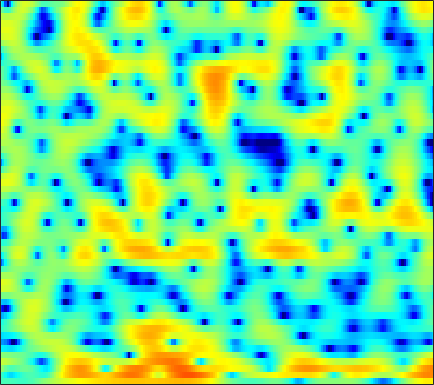

Source data for this figure (header and first rows):
-2.5635, -2.4284, -2.3419, -2.3552, -2.3954, -2.5011, -2.628, -2.7162, -2.8312, -2.8894, -2.8913, -2.8392, -2.6958, -2.4433, -2.2088, -1.8464, -1.3883, -1.0452, -0.56855, -0.095726, 0.36892, 0.7101, 1.1442, 1.5685
-2.606, -3.55, -4.92, -6.194, -6.826, -6.9, -6.245, -5.525, -4.534, -3.677, -3.018, -2.654, -2.332, -2.191, -2.199, -2.359, -2.662, -2.946, -3.342, -3.61, -3.494, -3.06, -2.03, -0.6721
1.129, 0.2362, -0.8793, -1.763, -2.159, -2.286, -2.061, -1.776, -1.371, -1.046, -0.8581, -0.8426, -0.9557, -1.25, -1.598, -2.188, -2.939, -3.576, -4.513, -5.443, -6.105, -6.146, -5.37, -3.773
3.067, 2.749, 2.346, 1.981, 1.711, 1.364, 0.9987, 0.7085, 0.2917, -0.1956, -0.7935, -1.331, -2.226, -3.346, -4.383, -6.097, -8.237, -10.13, -12.61, -13.16, -11.05, -8.956, -6.381, -4.126
0.3702, 0.2431, 0.08456, -0.05168, -0.133, -0.2407, -0.3517, -0.4341, -0.5635, -0.7327, -0.9494, -1.15, -1.503, -1.957, -2.363, -2.988, -3.625, -4.051, -4.387, -4.272, -3.671, -2.972, -1.884, -0.7352
-5.86, -5.969, -6.209, -6.509, -6.679, -6.706, -6.402, -5.928, -5.111, -4.191, -3.294, -2.675, -1.946, -1.323, -0.9204, -0.461, -0.05641, 0.2134, 0.5541, 0.8915, 1.241, 1.51, 1.877, 2.238
-9.824, -9.929, -10.71, -12.48, -14.8, -20.71, -26.52, -17.84, -11.64, -7.908, -5.292, -3.771, -2.181, -0.9498, -0.2099, 0.5772, 1.194, 1.572, 1.978, 2.284, 2.514, 2.646, 2.78, 2.872
-6.822, -6.472, -6.141, -5.971, -5.874, -5.656, -5.177, -4.583, -3.59, -2.487, -1.405, -0.65, 0.2442, 0.9715, 1.404, 1.816, 2.06, 2.138, 2.121, 2.003, 1.816, 1.651, 1.435, 1.261
-3.615, -3.16, -2.547, -1.927, -1.467, -0.8509, -0.2349, 0.2375, 0.8647, 1.459, 1.998, 2.34, 2.688, 2.889, 2.932, 2.823, 2.494, 2.085, 1.302, 0.2167, -1.185, -2.428, -4.206, -5.614
-4.521, -3.877, -3.022, -2.14, -1.461, -0.5638, 0.2998, 0.9022, 1.631, 2.268, 2.802, 3.115, 3.39, 3.483, 3.42, 3.144, 2.621, 2.047, 0.9859, -0.4572, -2.378, -4.186, -7.102, -9.934
-9.063, -8.29, -7.185, -5.918, -4.877, -3.402, -1.944, -0.9243, 0.2951, 1.326, 2.163, 2.65, 3.121, 3.389, 3.447, 3.344, 3.033, 2.678, 2.044, 1.241, 0.3134, -0.4103, -1.348, -2.156
-14.59, -16.65, -19.73, -16, -11.79, -7.551, -4.481, -2.688, -0.7762, 0.7167, 1.844, 2.494, 3.135, 3.556, 3.735, 3.796, 3.668, 3.463, 3.042, 2.471, 1.759, 1.136, 0.1971, -0.8509
-7.567, -8.026, -8.168, -7.31, -6.128, -4.271, -2.472, -1.293, 0.02542, 1.083, 1.908, 2.397, 2.898, 3.241, 3.409, 3.519, 3.488, 3.357, 3.044, 2.56, 1.89, 1.252, 0.2144, -1.089
-0.2969, -0.3453, -0.3288, -0.1729, -0.0005879, 0.2546, 0.5149, 0.6935, 0.8762, 0.9705, 1.014, 1.059, 1.153, 1.304, 1.463, 1.688, 1.892, 1.981, 1.971, 1.767, 1.347, 0.8689, -0.0003895, -1.141
3.552, 3.448, 3.271, 3.036, 2.816, 2.43, 1.893, 1.355, 0.4325, -0.7671, -2.212, -3.355, -4.464, -4.406, -3.6, -2.14, -0.7752, 0.03758, 0.8037, 1.192, 1.235, 1.046, 0.5011, -0.3747
4.061, 3.961, 3.768, 3.47, 3.167, 2.629, 1.872, 1.114, -0.2286, -2.085, -4.74, -7.513, -12.07, -11.79, -8.406, -4.792, -2.368, -1.092, 0.08694, 0.8107, 1.148, 1.188, 0.9734, 0.4715
1.453, 1.492, 1.543, 1.556, 1.504, 1.332, 1.023, 0.6905, 0.106, -0.6053, -1.352, -1.86, -2.322, -2.387, -2.174, -1.675, -1.034, -0.5652, -0.02701, 0.3855, 0.6516, 0.7455, 0.7385, 0.5803
-2.792, -2.385, -1.689, -0.9276, -0.4219, 0.09935, 0.4501, 0.5972, 0.6345, 0.5276, 0.3415, 0.1681, -0.09387, -0.3014, -0.4049, -0.4637, -0.4392, -0.3576, -0.1858, 0.02719, 0.2378, 0.3739, 0.5103, 0.5721
-12.05, -8.801, -5.192, -2.646, -1.231, 0.1737, 1.122, 1.583, 1.933, 2.004, 1.809, 1.522, 0.9858, 0.2803, -0.3059, -1.033, -1.562, -1.708, -1.528, -1.049, -0.466, -0.05652, 0.3694, 0.6285
-6, -4.613, -2.395, -0.4035, 0.8075, 2.102, 3.033, 3.492, 3.82, 3.815, 3.439, 2.901, 1.799, 0.1051, -1.688, -5.074, -9.947, -12.12, -8.042, -4.19, -1.774, -0.6253, 0.2753, 0.5858
-1.321, -0.9835, -0.3412, 0.4538, 1.108, 1.931, 2.627, 3.041, 3.377, 3.443, 3.225, 2.833, 1.968, 0.7273, -0.4725, -2.311, -3.935, -4.432, -3.783, -2.472, -1.245, -0.5882, -0.1253, -0.1633
-3.773, -3.812, -3.433, -2.648, -1.85, -0.7438, 0.2757, 0.9466, 1.642, 2.085, 2.292, 2.277, 2.068, 1.694, 1.334, 0.8134, 0.3628, 0.1149, -0.0763, -0.1153, -0.08828, -0.06915, -0.1065, -0.2595
-11.36, -14.14, -13.28, -8.927, -6.258, -3.549, -1.518, -0.3591, 0.8296, 1.674, 2.2, 2.436, 2.554, 2.464, 2.301, 1.969, 1.548, 1.207, 0.7421, 0.3241, -0.03648, -0.2411, -0.4033, -0.4521
-8.21, -9.158, -8.646, -6.554, -4.744, -2.575, -0.8025, 0.2859, 1.443, 2.303, 2.891, 3.164, 3.304, 3.201, 2.963, 2.447, 1.69, 0.9717, -0.1432, -1.383, -2.496, -3.062, -3.247, -2.819
-3.331, -3.198, -2.747, -2.017, -1.384, -0.4097, 0.554, 1.24, 2.074, 2.759, 3.29, 3.548, 3.679, 3.566, 3.266, 2.585, 1.479, 0.3245, -1.814, -4.996, -10.25, -17.63, -15.68, -8.557
-3.724, -3.14, -2.51, -1.96, -1.584, -1.052, -0.4237, 0.113, 0.9102, 1.713, 2.439, 2.884, 3.286, 3.437, 3.354, 2.957, 2.225, 1.438, 0.0722, -1.574, -3.255, -4.184, -4.53, -3.95
-4.827, -4.124, -3.767, -4.029, -4.446, -5.175, -5.383, -4.748, -3.089, -1.159, 0.5257, 1.534, 2.57, 3.215, 3.499, 3.595, 3.434, 3.155, 2.626, 1.98, 1.314, 0.8385, 0.2586, -0.268
-2.695, -2.684, -3.201, -4.531, -6.32, -10.46, -18.23, -14.53, -7.329, -3.288, -0.684, 0.7119, 2.034, 2.916, 3.34, 3.673, 3.754, 3.689, 3.454, 3.075, 2.57, 2.119, 1.442, 0.6503
0.2621, 0.1312, -0.2514, -0.8264, -1.38, -2.019, -2.347, -2.177, -1.518, -0.5852, 0.2995, 0.906, 1.512, 1.972, 2.2, 2.39, 2.443, 2.399, 2.219, 1.886, 1.385, 0.9181, 0.1922, -0.6504
2.651, 2.647, 2.54, 2.364, 2.198, 1.948, 1.701, 1.523, 1.293, 1.045, 0.7554, 0.4967, 0.1525, -0.1082, -0.1999, -0.1915, -0.05719, 0.01534, 0.01009, -0.2255, -0.7517, -1.361, -2.445, -3.751
3.985, 4.089, 4.177, 4.162, 4.094, 3.876, 3.521, 3.121, 2.396, 1.363, -0.02466, -1.385, -3.539, -5.796, -6.656, -5.878, -4.143, -3.003, -2.023, -1.676, -1.967, -2.652, -4.335, -7.205
2.605, 2.916, 3.328, 3.659, 3.803, 3.838, 3.626, 3.288, 2.538, 1.379, -0.3085, -2.03, -5.218, -9.536, -11.76, -9.084, -5.625, -3.829, -2.304, -1.526, -1.361, -1.57, -2.248, -3.265
-2.915, -1.792, -0.3667, 0.8166, 1.475, 2.074, 2.328, 2.318, 2.037, 1.484, 0.6946, -0.005695, -0.9745, -1.789, -2.14, -2.2, -1.904, -1.573, -1.112, -0.7487, -0.5384, -0.4603, -0.433, -0.4689
-10.1, -6.497, -3.396, -1.362, -0.2789, 0.7144, 1.312, 1.543, 1.62, 1.48, 1.163, 0.8577, 0.405, -0.04462, -0.3527, -0.6736, -0.8718, -0.9455, -0.9486, -0.8503, -0.6599, -0.4813, -0.2092, 0.07955
-4.022, -3.017, -1.651, -0.492, 0.2153, 0.9061, 1.363, 1.553, 1.633, 1.527, 1.265, 0.9761, 0.4796, -0.1091, -0.6109, -1.319, -2.011, -2.449, -2.839, -2.874, -2.517, -2.058, -1.317, -0.534
0.1069, 0.4239, 0.8297, 1.2, 1.414, 1.62, 1.709, 1.709, 1.607, 1.387, 1.046, 0.6805, 0.03203, -0.8587, -1.706, -3.167, -5.093, -6.857, -9.28, -10.05, -8.078, -6.056, -3.665, -1.792
1.944, 1.992, 1.956, 1.809, 1.631, 1.347, 1.027, 0.8038, 0.5464, 0.3329, 0.09712, -0.1351, -0.5911, -1.321, -2.094, -3.535, -5.587, -7.708, -11.2, -12.63, -9.375, -6.664, -3.855, -1.79
2.804, 2.632, 2.166, 1.39, 0.6351, -0.5816, -1.805, -2.526, -2.892, -2.586, -1.99, -1.559, -1.196, -1.102, -1.239, -1.617, -2.164, -2.58, -2.956, -2.94, -2.484, -1.901, -0.9915, -0.101
3.84, 3.551, 2.76, 1.423, -0.04932, -2.914, -7.634, -14.13, -16.37, -8.034, -4.247, -2.591, -1.238, -0.5033, -0.2284, -0.1089, -0.1473, -0.1866, -0.2081, -0.1256, 0.08318, 0.292, 0.6066, 0.8771
4.697, 4.529, 3.954, 2.989, 1.998, 0.3482, -1.449, -2.562, -3.07, -2.443, -1.468, -0.8423, -0.3174, -0.1673, -0.241, -0.5554, -0.963, -1.241, -1.473, -1.416, -1.096, -0.7962, -0.4422, -0.2515
4.591, 4.644, 4.495, 4.129, 3.736, 3.099, 2.437, 1.978, 1.468, 1.069, 0.6984, 0.3941, -0.161, -0.9969, -1.855, -3.404, -5.481, -7.319, -9.151, -8.577, -6.445, -4.93, -3.454, -2.653
3.856, 4.083, 4.215, 4.143, 3.973, 3.641, 3.187, 2.801, 2.233, 1.604, 0.9143, 0.3245, -0.5946, -1.726, -2.82, -4.714, -7.407, -10.15, -13.89, -12.31, -8.427, -6.26, -4.295, -3.193
2.845, 3.178, 3.407, 3.415, 3.293, 2.98, 2.511, 2.071, 1.395, 0.6436, -0.1293, -0.7163, -1.467, -2.165, -2.665, -3.305, -3.85, -4.148, -4.251, -3.894, -3.19, -2.55, -1.806, -1.266
1.833, 2.162, 2.348, 2.296, 2.11, 1.649, 0.9996, 0.3735, -0.6387, -1.81, -3.064, -3.915, -4.649, -4.739, -4.38, -3.619, -2.768, -2.144, -1.362, -0.6529, -0.01639, 0.4021, 0.8521, 1.152
0.7178, 0.8947, 0.8871, 0.6182, 0.2589, -0.3894, -1.249, -2.049, -3.421, -5.321, -8.197, -11.47, -18.03, -14.46, -9.81, -5.787, -3.177, -1.749, -0.287, 0.7834, 1.576, 2.004, 2.426, 2.671
-0.425, -0.5885, -1.09, -1.889, -2.62, -3.575, -4.422, -4.913, -5.451, -6.124, -7.083, -7.873, -8.419, -7.401, -5.783, -3.478, -1.517, -0.3229, 0.8938, 1.764, 2.342, 2.62, 2.815, 2.87
-0.952, -1.52, -2.749, -4.645, -6.602, -10.08, -12.54, -11.21, -8.087, -5.73, -4.097, -3.185, -2.114, -1.078, -0.3051, 0.6908, 1.584, 2.142, 2.659, 2.928, 2.928, 2.78, 2.388, 1.877
-1.412, -1.82, -2.695, -4.091, -5.598, -8.057, -9.437, -8.278, -5.421, -2.906, -1.007, 0.1, 1.269, 2.178, 2.713, 3.264, 3.632, 3.757, 3.732, 3.417, 2.764, 1.998, 0.5715, -1.422
-4.303, -3.591, -2.856, -2.417, -2.229, -2.028, -1.667, -1.242, -0.4729, 0.3866, 1.214, 1.765, 2.363, 2.803, 3.032, 3.214, 3.238, 3.127, 2.826, 2.28, 1.428, 0.5106, -1.166, -3.656
-7.954, -5.406, -3.146, -1.661, -0.8618, -0.06133, 0.5299, 0.8827, 1.252, 1.536, 1.726, 1.802, 1.81, 1.722, 1.624, 1.438, 1.217, 1.033, 0.7393, 0.3926, -0.03426, -0.4237, -1.024, -1.657
-3.39, -2.224, -0.8502, 0.2422, 0.8733, 1.479, 1.835, 1.962, 1.957, 1.762, 1.379, 0.9748, 0.3132, -0.4435, -1.035, -1.765, -2.311, -2.533, -2.624, -2.518, -2.307, -2.101, -1.81, -1.451
0.9367, 1.399, 1.989, 2.47, 2.725, 2.897, 2.867, 2.696, 2.259, 1.552, 0.5479, -0.4202, -2.027, -3.993, -5.704, -8.027, -9.676, -9.909, -9.01, -7.703, -6.453, -5.59, -4.484, -3.392
3.108, 3.375, 3.646, 3.8, 3.822, 3.707, 3.403, 3.024, 2.289, 1.254, -0.1394, -1.464, -3.719, -6.727, -9.708, -15.55, -25.73, -22.11, -16.06, -13.26, -11.63, -10.73, -9.38, -7.73
3.851, 4.02, 4.145, 4.161, 4.096, 3.89, 3.511, 3.102, 2.353, 1.343, 0.0345, -1.153, -3.027, -5.247, -7.085, -9.511, -11.59, -12.76, -13.85, -14.96, -16.7, -18.67, -20.75, -16.62
3.638, 3.693, 3.723, 3.706, 3.661, 3.533, 3.301, 3.036, 2.525, 1.796, 0.8196, -0.09359, -1.545, -3.254, -4.663, -6.683, -8.791, -10.37, -12.41, -14.3, -16.07, -17.23, -17.46, -14.72
2.488, 2.308, 2.139, 2.113, 2.197, 2.408, 2.647, 2.761, 2.763, 2.527, 2.005, 1.402, 0.3049, -1.139, -2.48, -4.667, -7.356, -9.817, -13.6, -16.77, -16.17, -14.12, -11.32, -8.742
-0.3899, -1.407, -2.655, -2.983, -2.325, -0.7594, 0.8263, 1.802, 2.733, 3.236, 3.324, 3.133, 2.526, 1.515, 0.4607, -1.354, -3.738, -5.991, -9.692, -12.9, -11.84, -9.523, -6.701, -4.471
-4.337, -6.827, -12.86, -21.64, -11.62, -5.321, -1.747, 0.0909, 1.823, 2.935, 3.548, 3.729, 3.628, 3.174, 2.64, 1.687, 0.5418, -0.3415, -1.435, -2.196, -2.462, -2.347, -2.011, -1.554
